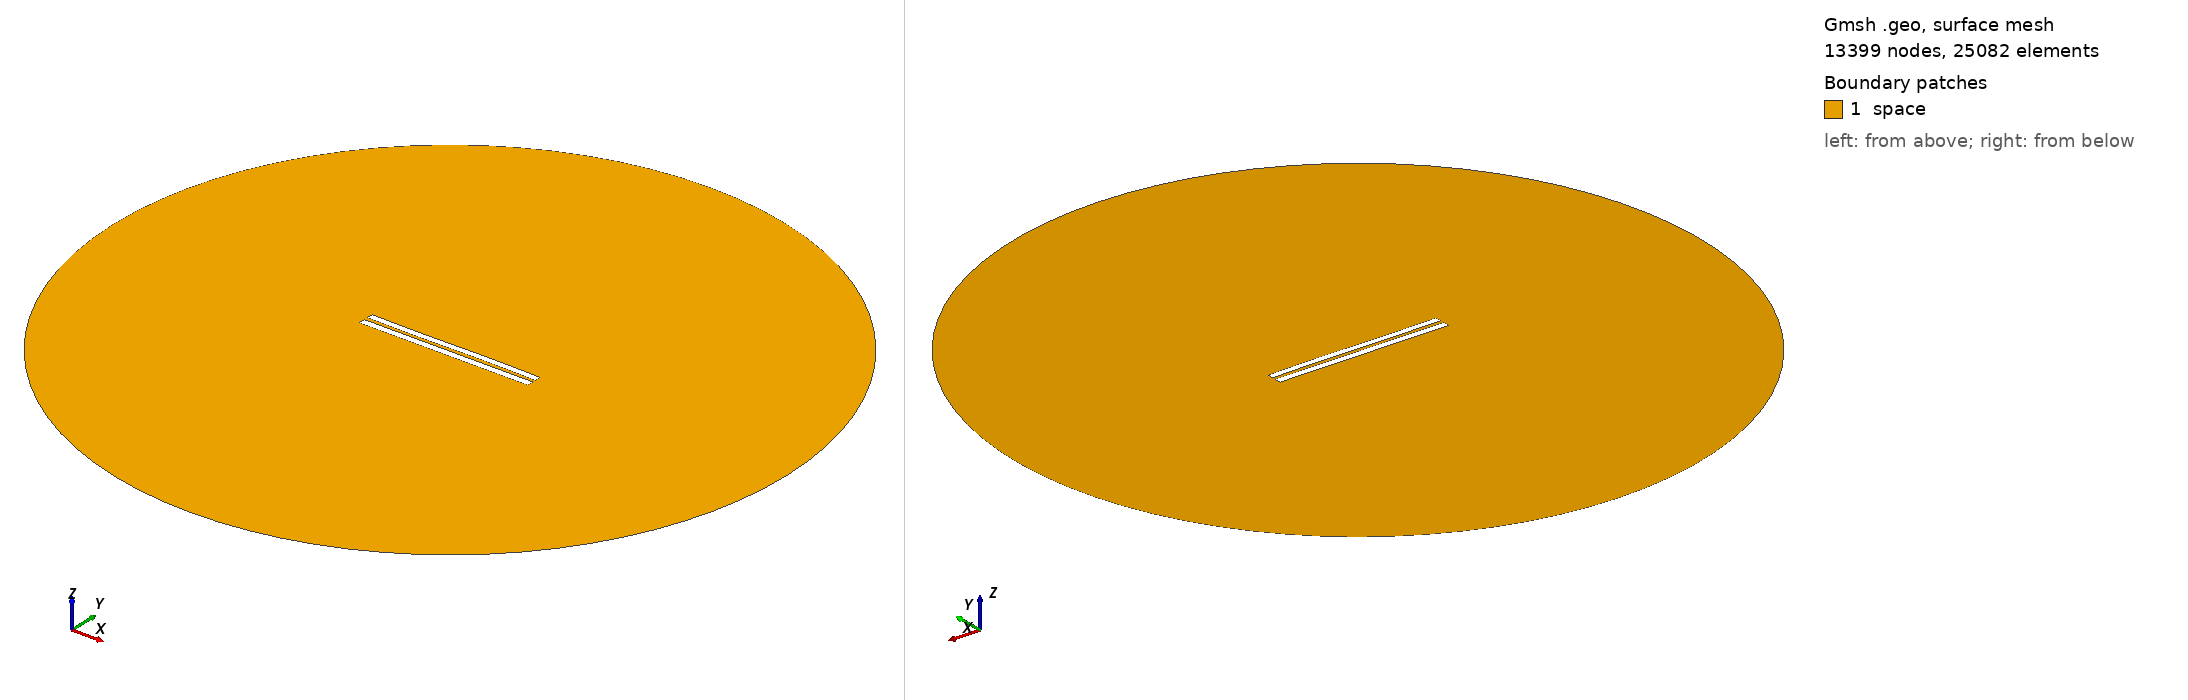

Gmsh geometry script, surface-meshed: 13399 nodes, 25082 surface elements. Boundary patches (legend numbers): 1 space. Left view from above one corner, right view from below the opposite corner. Legend entries are the model's physical surfaces. The drawing asked Gmsh for element sizes between 1% and 20% of the model's largest extent; the script's own settings can give other sizes.

=== 5178.geo (drawn) ===
//---------------------------------------
// Geometry kernel
//---------------------------------------

SetFactory("OpenCASCADE");



//---------------------------------------
// Parameters of the geometry
//---------------------------------------

// Overetch of the upper plate
overetch = 0.125;

// Distance between the plates
distance = 2.25;

// Discretization over the x axis (for the deformation)
nx = 50; 

// Length of the plate
L = 100 - overetch; 

// Number of modes
n = 4; 

// 1st mode coefficient
coeff(1) = -0.075;
beta(1) = 0.596864 * 3.1415926535 / L;

// 2nd mode coefficient
coeff(2) = 0.0;
beta(2) = 1.49418 * 3.1415926535 / L;

// 3rd mode coefficient
coeff(3) = -0.15;
beta(3) = 2.50025 * 3.1415926535 / L;

// 4th mode coefficient
coeff(4) = 0.0;
beta(4) = 3.49999 * 3.1415926535 / L;



//---------------------------------------
// Upper plate (deformed rectangle)
//---------------------------------------

// Coordiantes of the upper plate
xmin = -50;
xmax = 50 - overetch;

// Height of the upper plate
yheight = 4 - 2 * overetch;

// Indexes of the points
UpperID[] = {};
LowerID[] = {};
LeftID[] = {};
RightID[] = {};

// Point index
p = 1;

// Horizontal edges
For i In {1:nx}
    x = xmin + (i-1)*(xmax - xmin)/(nx-1);

    y_bottom = distance / 2 + overetch;
    For j In {1:n}
        C = (Cosh(beta(j)*L) + Cos(beta(j)*L)) / (Sinh(beta(j)*L) + Sin(beta(j)*L));
        y_bottom  = y_bottom + coeff(j) * (Cosh(beta(j)*(x+50)) - Cos(beta(j)*(x+50)) - C * (Sinh(beta(j)*(x+50)) - Sin(beta(j)*(x+50))));
    EndFor

    y_top = y_bottom + yheight;

    Point(p) = {x, y_top, 0, 1.0};
    UpperID[i] = p;
    p = p + 1;

    Point(p) = {x, y_bottom, 0, 1.0};
    LowerID[i] = p;
    p = p + 1;
EndFor

// Create point lists
UpperPts[] = {}; LowerPts[] = {};
For i In {1:nx}
  UpperPts[] += {UpperID[i]};
  LowerPts[] += {LowerID[i]};
EndFor

// Build splines
Spline(1) = {UpperPts[]};
Spline(2) = {LowerPts[]};
Line(3) = {LowerPts[nx-1], UpperPts[nx-1]};
Line(4) = {LowerPts[0], UpperPts[0]};

// Build the plane surface
Curve Loop(1) = {2, 3, -1, -4};
Plane Surface(1) = {1};



//---------------------------------------
// Lower plate (rectangle)
//---------------------------------------

// Vertices
Point(1001) = {-50, -1, 0, 1.0};
Point(1002) = { 50, -1, 0, 1.0};
Point(1003) = { 50,  -5, 0, 1.0};
Point(1004) = {-50,  -5, 0, 1.0};

// Edges
Line(5) = {1001, 1002};
Line(6) = {1002, 1003};
Line(7) = {1003, 1004};
Line(8) = {1004, 1001};

// Plane surface
Line Loop(2) = {5, 6, 7, 8};
Plane Surface(2) = {2}; 



//---------------------------------------
// Outer (fictious) boundary
//---------------------------------------

// Points
Point(1005) = {0, 0, 0};       // Center
Point(1006) = {200, 0, 0};     // Start point
Point(1007) = {0, 200, 0};     // 90 degrees
Point(1008) = {-200, 0, 0};    // 180 degrees
Point(1009) = {0, -200, 0};    // 270 degrees

// Circle arcs (each needs start, center, end)
Circle(9) = {1006, 1005, 1007};
Circle(10) = {1007, 1005, 1008};
Circle(11) = {1008, 1005, 1009};
Circle(12) = {1009, 1005, 1006};

// Plane surface for the entire domain
Curve Loop(3) = {9, 10, 11, 12};
Surface(3) = {3};

// Subtract the plates from the whole domain to obtain the actual domain where we want to solve the equations
BooleanDifference{ Surface{3}; Delete; }{ Surface{1}; Surface{2}; Delete; }




//---------------------------------------
// Transfinite Lines/Curves
//---------------------------------------

// Set the number of points on the boundaries
r = 7;

// Plates
Transfinite Curve {1, 2} = 50*r Using Progression 1;
Transfinite Curve {3, 4} = 2*r Using Progression 1;
Transfinite Line {5, 7} = 50*r Using Progression 1;
Transfinite Line {6, 8} = 2*r Using Progression 1;

// Outer boundary
Transfinite Line {9, 10, 11, 12} = 20 Using Progression 1;



//---------------------------------------
// Physical groups
//---------------------------------------                

// Physical curves (boundaries)
Physical Line("force_segment", 10) = {2};
Physical Line("upper_plate", 11) = {1, 3, 4};
Physical Line("lower_plate", 12) = {5, 6, 7, 8};
Physical Line("boundary", 20) = {9, 10, 11, 12};

// Physical Surfaces
Physical Surface("space", 30) = {3};



//---------------------------------------
// 6. Generate the Mesh
//---------------------------------------

// 2D mesh generation
Mesh 2;
